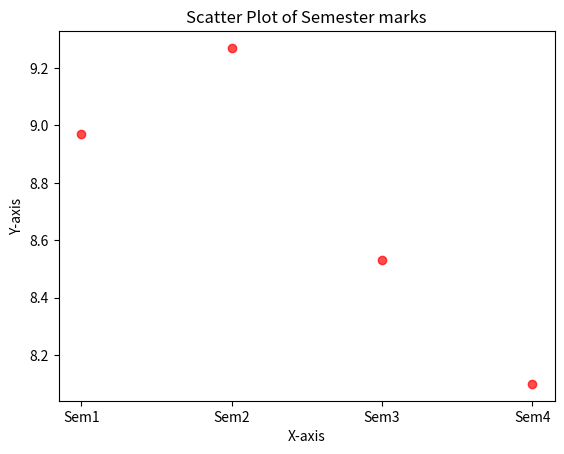

Reproduce this figure in Python.
# 1) Replace Nan with 0 and Interchange 3 rows and 3 columns of 2D array [[6, -8, 73, -110], [np.nan, -8, 0, 94]] 

import numpy as np
arr=np.array([[6, -8, 73, -110], [np.nan, -8, 0, 94]]) 
arr2 = np.nan_to_num(arr, nan=0)
print(arr)
print(arr2)

#*interchange
print(arr.T)

#*2) Move axes of 3D array to new positions

#* 3) Replace NaN values with average of columns 
arr=np.array([[6, -8, 73, -110], [np.nan, -8, 0, 94]]) 
avg=6
arr2=np.nan_to_num(arr,nan=avg)
print(arr2)



# 4) Replace negative value with zero in numpy array using replace

a=np.array([1,-2,5,6,-7])
a1=np.place(a, a < 0, 0)
print(a)
print(a1)
 
#* 5) Study the following program 
import numpy as np 
#create a numpy 1d-arrays 
arr1 = np.array([3, 4]) 
arr2 = np.array([1, 0]) 
# find average of NumPy arrays
avg = (arr1 + arr2) / 2 
print("Average of NumPy arrays:\n", avg) 


# -> Calculate average mean median mode values of two NumPy 2d-arrays 
#Mean
print("Mean =", np.mean(avg))

# Median
print("Median =", np.median(avg))


# 6) Solve the following equation using linalg() and inverse Matrix method 
# x - 2y + 3z = 9 
# -x + 3y - z = -6 
# 2x - 5y + 5z = 17

arr1=np.array([[1,-2,3],[-1,3,-1],[2,-5,5]])
arr2=np.array([9,-6,17])
res=np.linalg.solve(arr1,arr2)
print("result",res)

#using inverse method
arr1=np.array([[1,-2,3],[-1,3,-1],[2,-5,5]])
arr1inv=np.linalg.inv(arr1)
res=np.dot(arr1inv,arr2)
print(res)

#7) Using "Customizing Matplotlib Visualizations" discussed in Numpy session4 notes plot graph to compare your at least 2 semester result

import numpy as np
import matplotlib.pyplot as plt
x=np.array(["Sem1","Sem2","Sem3","Sem4"])
y=np.array([8.97,9.27,8.53,8.10])
plt.scatter(x, y, color='red', alpha=0.7)
plt.title('Scatter Plot of Semester marks')
plt.xlabel('X-axis')
plt.ylabel('Y-axis')
plt.show()
